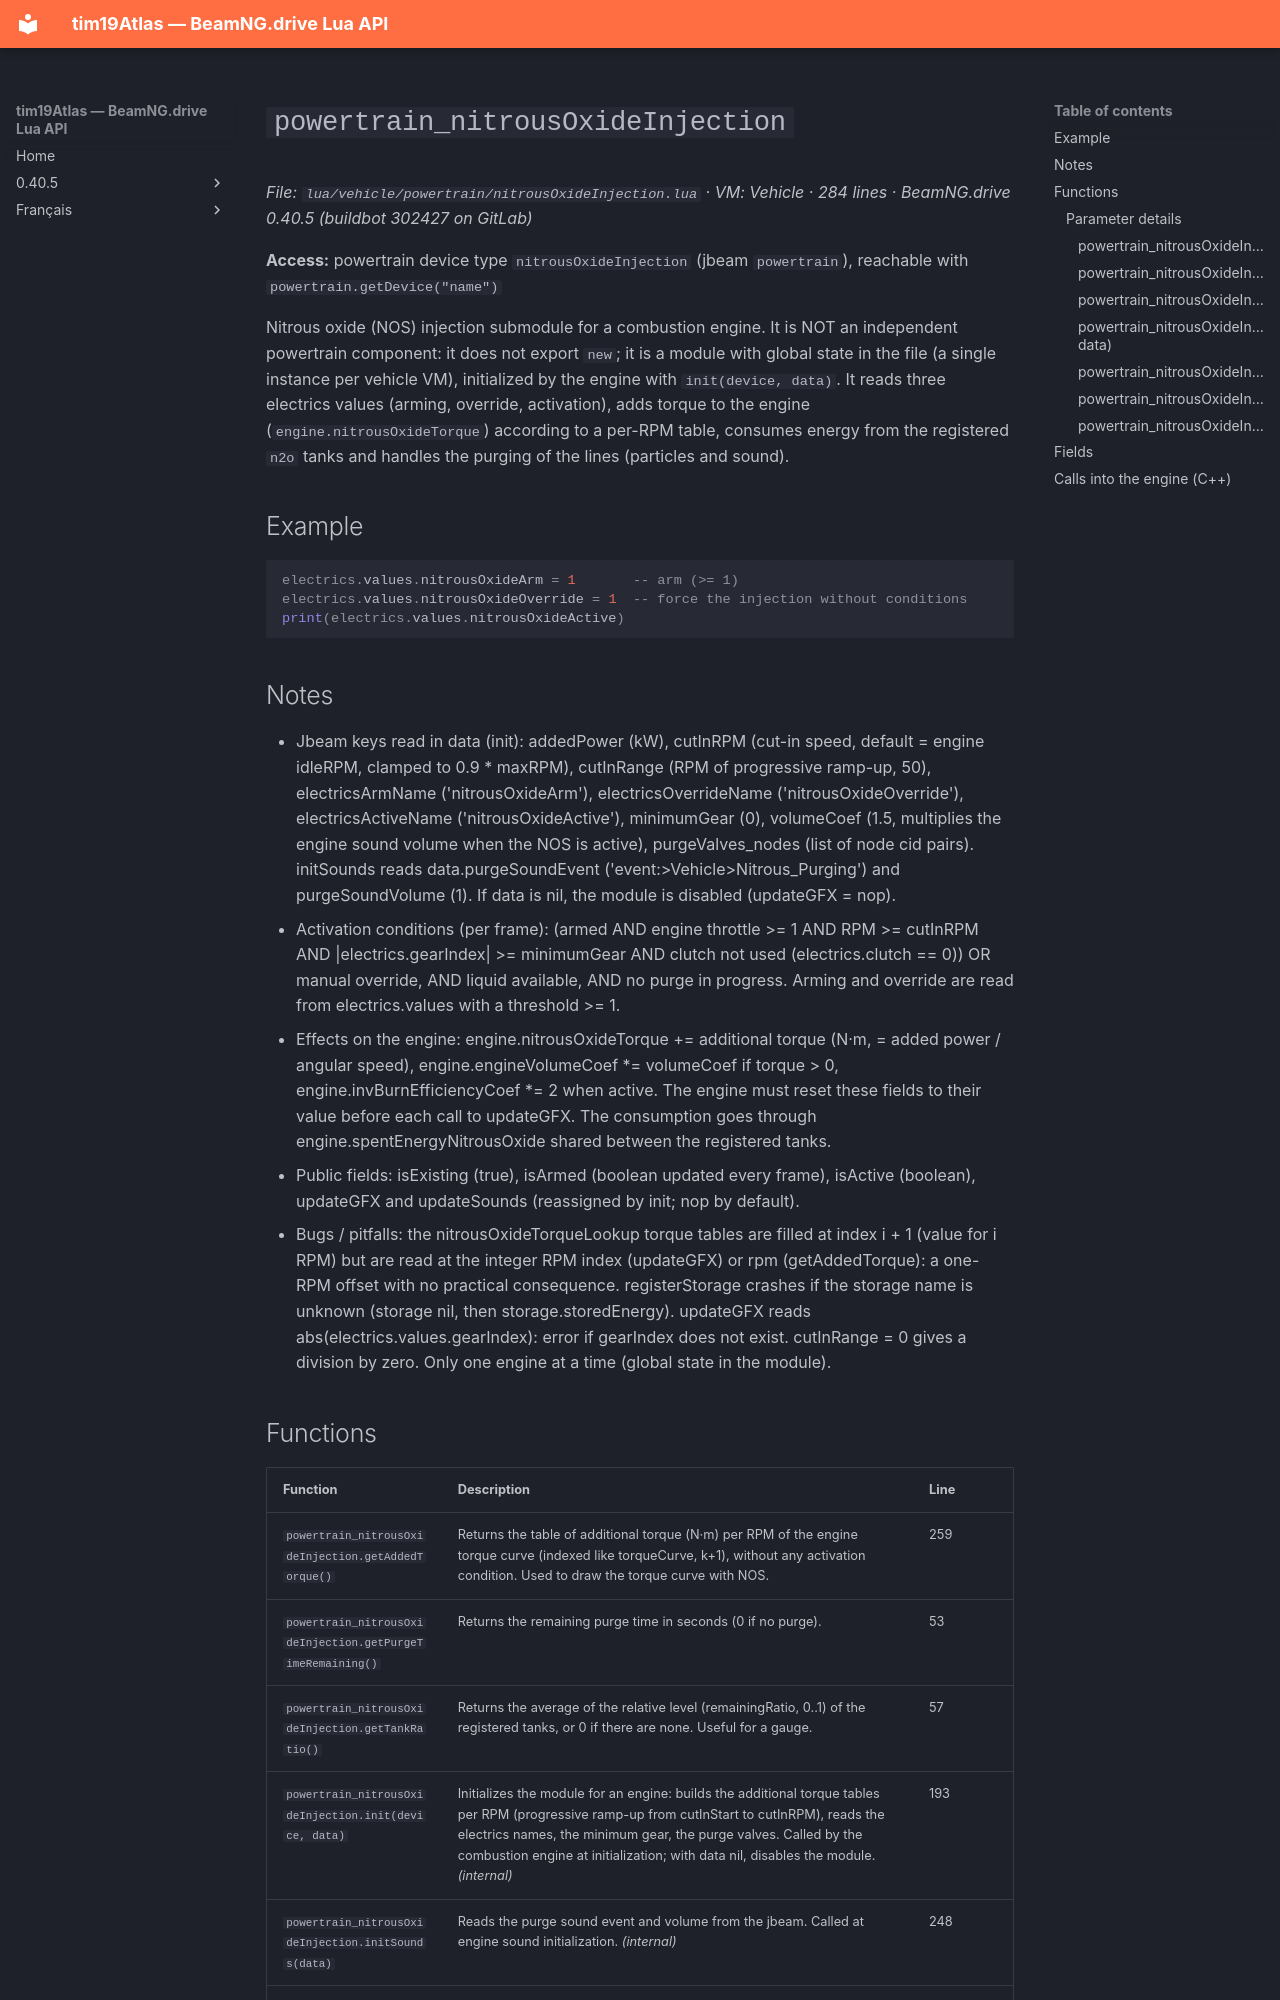

repository: Tim0219800/beamng-lua-atlas · page: 0.40.5/vehicle/powertrain/nitrousOxideInjection.html · generator: mkdocs

# `powertrain_nitrousOxideInjection`

*File: `lua/vehicle/powertrain/nitrousOxideInjection.lua` · VM: Vehicle · 284 lines · BeamNG.drive 0.40.5 (buildbot 302427 on GitLab)*

**Access:** powertrain device type `nitrousOxideInjection` (jbeam `powertrain`), reachable with `powertrain.getDevice("name")`

Nitrous oxide (NOS) injection submodule for a combustion engine. It is NOT an independent powertrain component: it does not export `new`; it is a module with global state in the file (a single instance per vehicle VM), initialized by the engine with `init(device, data)`. It reads three electrics values (arming, override, activation), adds torque to the engine (`engine.nitrousOxideTorque`) according to a per-RPM table, consumes energy from the registered `n2o` tanks and handles the purging of the lines (particles and sound).

## Example

```lua
electrics.values.nitrousOxideArm = 1       -- arm (>= 1)
electrics.values.nitrousOxideOverride = 1  -- force the injection without conditions
print(electrics.values.nitrousOxideActive)
```

## Notes

- Jbeam keys read in data (init): addedPower (kW), cutInRPM (cut-in speed, default = engine idleRPM, clamped to 0.9 * maxRPM), cutInRange (RPM of progressive ramp-up, 50), electricsArmName ('nitrousOxideArm'), electricsOverrideName ('nitrousOxideOverride'), electricsActiveName ('nitrousOxideActive'), minimumGear (0), volumeCoef (1.5, multiplies the engine sound volume when the NOS is active), purgeValves_nodes (list of node cid pairs). initSounds reads data.purgeSoundEvent ('event:>Vehicle>Nitrous_Purging') and purgeSoundVolume (1). If data is nil, the module is disabled (updateGFX = nop).
- Activation conditions (per frame): (armed AND engine throttle >= 1 AND RPM >= cutInRPM AND |electrics.gearIndex| >= minimumGear AND clutch not used (electrics.clutch == 0)) OR manual override, AND liquid available, AND no purge in progress. Arming and override are read from electrics.values with a threshold >= 1.
- Effects on the engine: engine.nitrousOxideTorque += additional torque (N·m, = added power / angular speed), engine.engineVolumeCoef *= volumeCoef if torque > 0, engine.invBurnEfficiencyCoef *= 2 when active. The engine must reset these fields to their value before each call to updateGFX. The consumption goes through engine.spentEnergyNitrousOxide shared between the registered tanks.
- Public fields: isExisting (true), isArmed (boolean updated every frame), isActive (boolean), updateGFX and updateSounds (reassigned by init; nop by default).
- Bugs / pitfalls: the nitrousOxideTorqueLookup torque tables are filled at index i + 1 (value for i RPM) but are read at the integer RPM index (updateGFX) or rpm (getAddedTorque): a one-RPM offset with no practical consequence. registerStorage crashes if the storage name is unknown (storage nil, then storage.storedEnergy). updateGFX reads abs(electrics.values.gearIndex): error if gearIndex does not exist. cutInRange = 0 gives a division by zero. Only one engine at a time (global state in the module).
